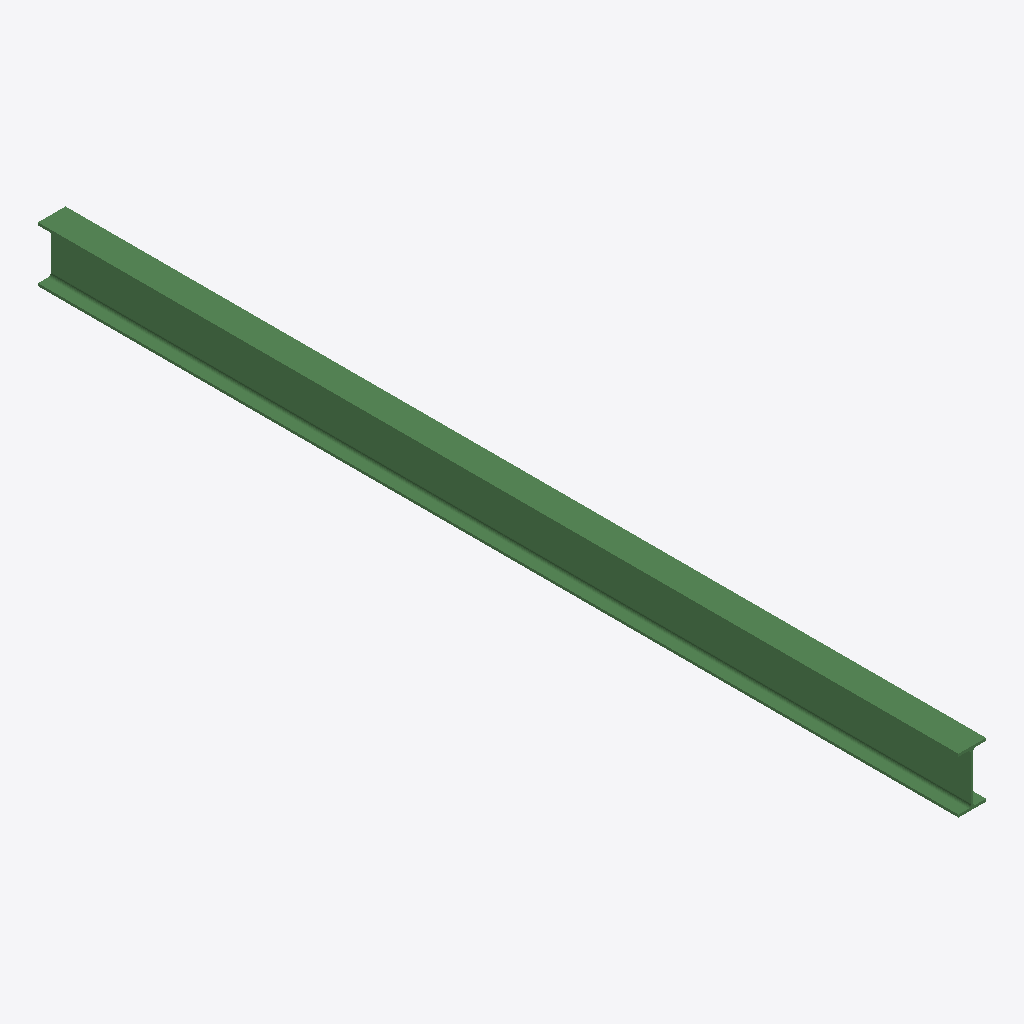
Isometric view of an IFC building model (IFC-SPF (STEP), schema IFC2X3, length unit millimetre), seen from the south-west, elements coloured by IFC class: 1 beam (green).
Extent 0.1 m × 2.5 m × 0.1 m (x, y, z). Storeys (1): Level 1 at 0.00 m. Elements (1): 1 IfcBeam.

HEADER;
FILE_DESCRIPTION(('ViewDefinition [CoordinationView_V2.0]'),'2;1');
FILE_NAME('C:\\Users\\danh\\Desktop\\Steel & Tube DWGs\\Hot Rolled Steel\\Steel-UB Universa','2018-01-19T14:22:10',(''),(''),'The EXPRESS Data Manager Version 5.02.0100.09 : ','20161004_0715(x64) - Exporter 16.0.1185.0 - ARCH','');
FILE_SCHEMA(('IFC2X3'));
ENDSEC;
DATA;
#84=IFCPROJECT('0Qjqr6925Ai9RAc7P_Lbcc',#40,'Project Number',$,$,'Project Name','Project Status',(#77),#74);
#3021=IFCSITE('0Qjqr6925Ai9RAc7P_Lbca',#5297,'Default',$,'',#3020,$,$,.ELEMENT.,(-35,-18,-23,-549194),(149,7,35,603027),0.0,$,$);
#93=IFCBUILDING('0Qjqr6925Ai9RAc7P_Lbcd',#40,'',$,$,#33,$,'',.ELEMENT.,$,$,#90);
#100=IFCBUILDINGSTOREY('0Qjqr6925Ai9RAc7Q1gQS5',#40,'Level 1',$,$,#99,$,'Level 1',.ELEMENT.,-8.800538E-26);
#198=IFCBEAM('1MqlONWM9DPguUA1H$xlNc',#40,'Steel-UB Universal Beam-Steel & Tube-300:150UB14.0-Steel & Tube:363287',$,'Steel-UB Universal Beam-Steel & Tube-300:150UB14.0-Steel & Tube:351879',#107,#195,'363287');
ENDSEC;
